The GitHub repository Meerkat007/image-classification contains a labelled image folder "training_set_water_and_fire" with 2 categories: fire, water. Examples follow, each with its label.

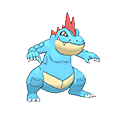
Label: water

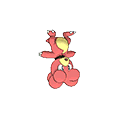
Label: fire

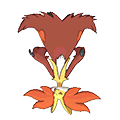
Label: fire

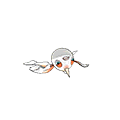
Label: water

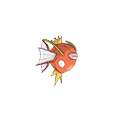
Label: water

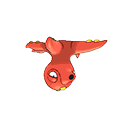
Label: water
